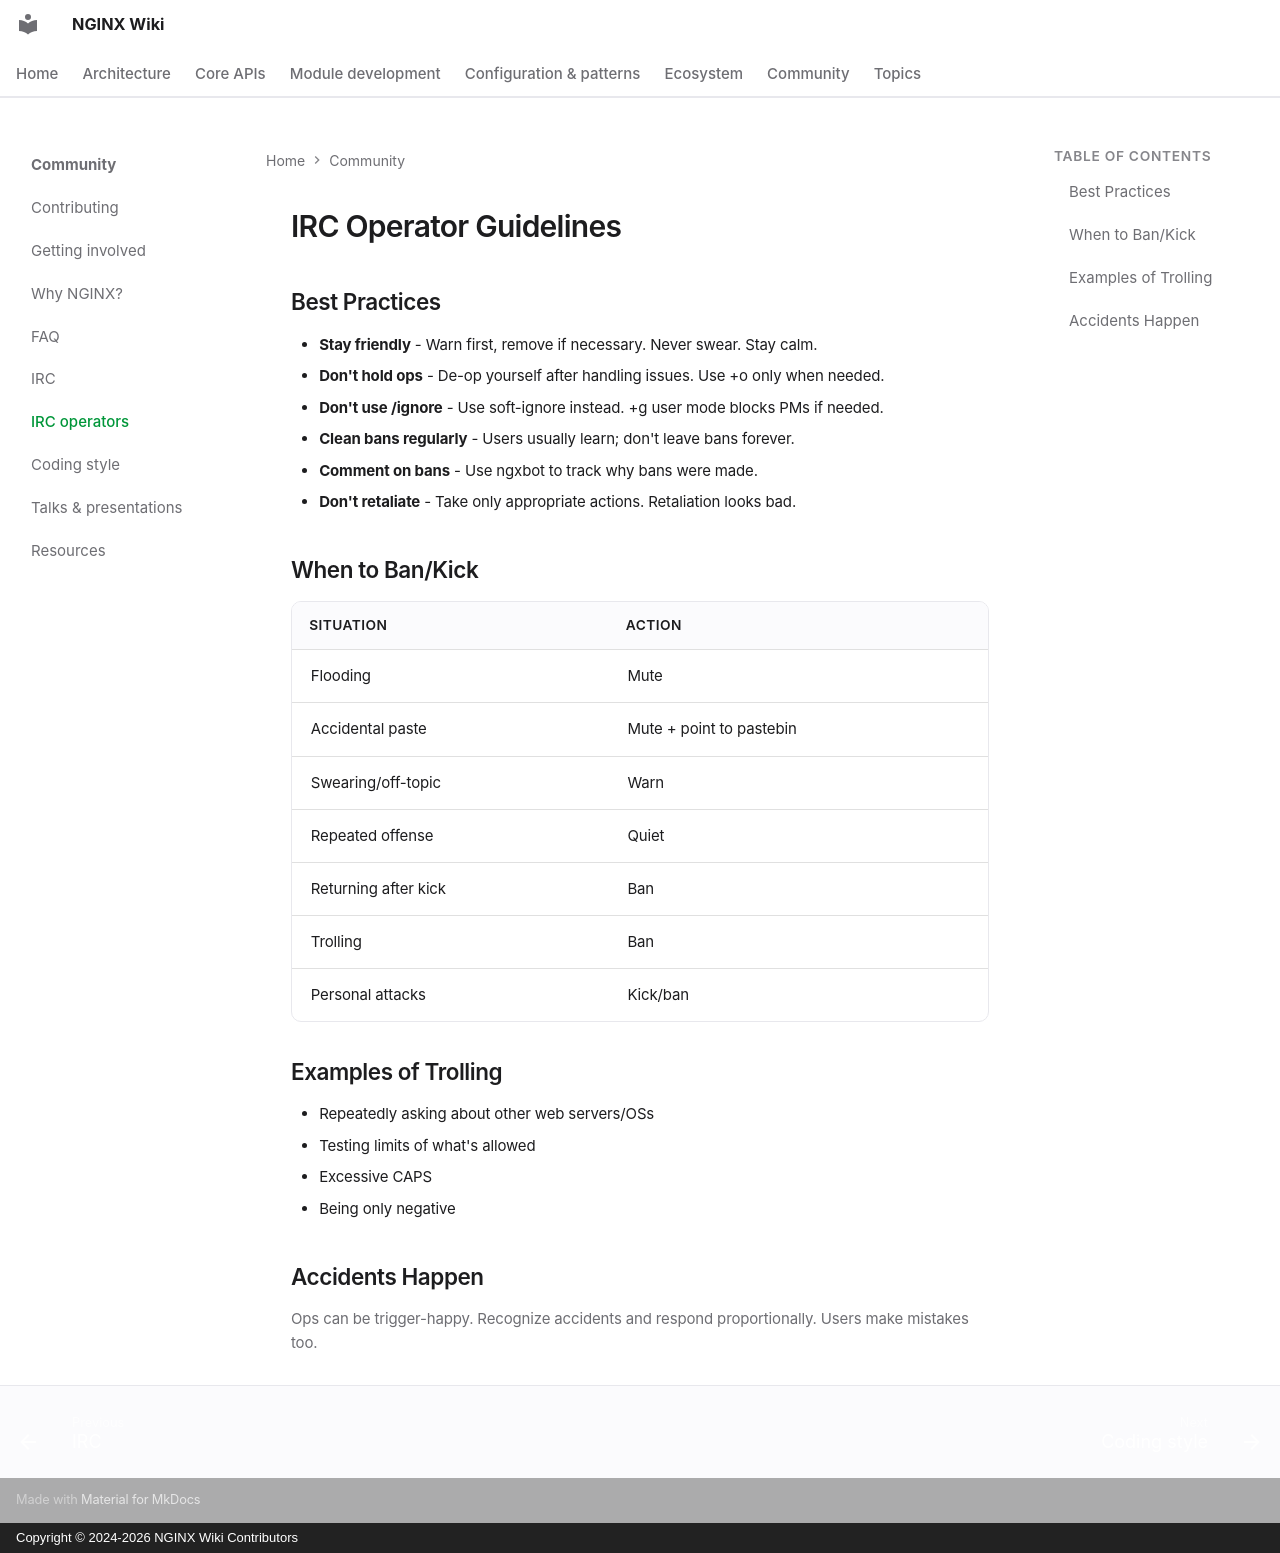

repository: GetPageSpeed/nginx-wiki · page: community/irc-ops/index.html · generator: mkdocs · copyright: Copyright © 2024-2026 NGINX Wiki Contributors

---
title: NGINX IRC Operator Guidelines - Moderation Best Practices
description: Guidelines for NGINX IRC channel operators including moderation best practices, ban policies, and handling trolls.
keywords: nginx irc operators, nginx moderation, irc guidelines, nginx channel ops, irc moderation, nginx irc rules
author: NGINX Community
date: 2025-12-05
updated: 2026-08-05
schema_type: WebPage
tags:
  - community
  - irc
  - moderation
  - operators
  - guidelines
---

# IRC Operator Guidelines

## Best Practices

- **Stay friendly** - Warn first, remove if necessary. Never swear. Stay calm.
- **Don't hold ops** - De-op yourself after handling issues. Use +o only when needed.
- **Don't use /ignore** - Use soft-ignore instead. +g user mode blocks PMs if needed.
- **Clean bans regularly** - Users usually learn; don't leave bans forever.
- **Comment on bans** - Use ngxbot to track why bans were made.
- **Don't retaliate** - Take only appropriate actions. Retaliation looks bad.

## When to Ban/Kick

| Situation | Action |
|-----------|--------|
| Flooding | Mute |
| Accidental paste | Mute + point to pastebin |
| Swearing/off-topic | Warn |
| Repeated offense | Quiet |
| Returning after kick | Ban |
| Trolling | Ban |
| Personal attacks | Kick/ban |

## Examples of Trolling

- Repeatedly asking about other web servers/OSs
- Testing limits of what's allowed
- Excessive CAPS
- Being only negative

## Accidents Happen

Ops can be trigger-happy. Recognize accidents and respond proportionally. Users make mistakes too.
